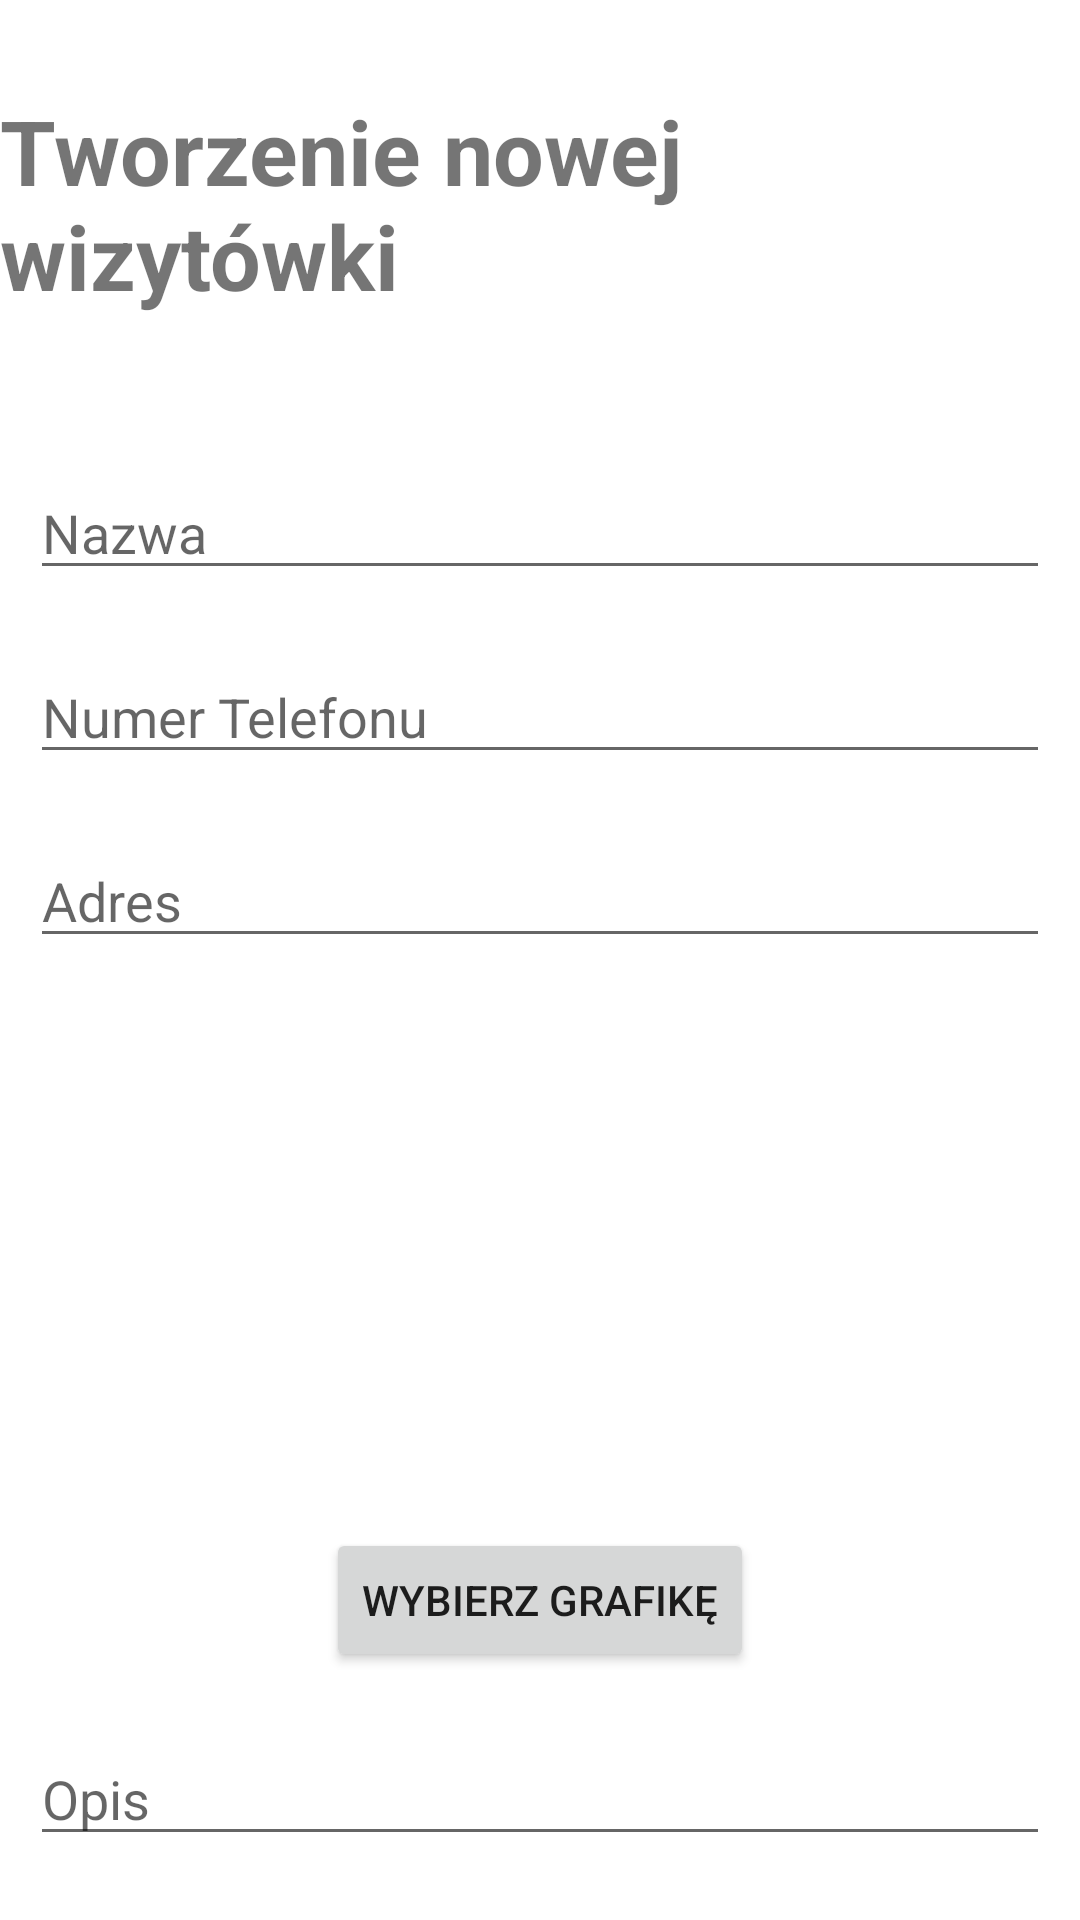

Layout XML and referenced resources for this Android screen:
<!-- AndroidManifest.xml: application theme Theme.Wizytownik -->
<!-- res/layout/activity_create_new.xml -->
<?xml version="1.0" encoding="utf-8"?>
<androidx.constraintlayout.widget.ConstraintLayout
    xmlns:android="http://schemas.android.com/apk/res/android"
    xmlns:app="http://schemas.android.com/apk/res-auto"
    xmlns:tools="http://schemas.android.com/tools"
    android:layout_width="match_parent"
    android:layout_height="match_parent"
    tools:context=".CreateNewActivity">

    <TextView
        android:id="@+id/title_create_new"
        android:layout_width="wrap_content"
        android:layout_height="wrap_content"
        android:layout_marginTop="30dp"
        android:text="@string/tworzenie_nowej_wizyt_wki"
        android:textSize="30sp"
        android:textStyle="bold"
        app:layout_constraintEnd_toEndOf="parent"
        app:layout_constraintStart_toStartOf="parent"
        app:layout_constraintTop_toTopOf="parent" />


    <EditText
        android:id="@+id/editTextTitleBusinessCard"
        android:layout_width="match_parent"
        android:layout_height="wrap_content"
        android:layout_marginTop="50dp"
        android:layout_marginLeft="10dp"
        android:layout_marginRight="10dp"
        android:ems="10"
        android:hint="@string/nazwa"
        android:importantForAutofill="no"
        android:inputType="textPersonName"
        app:layout_constraintEnd_toEndOf="parent"
        app:layout_constraintStart_toStartOf="parent"
        app:layout_constraintTop_toBottomOf="@+id/title_create_new" />

    <EditText
        android:id="@+id/editTextPhone"
        android:layout_width="match_parent"
        android:layout_height="wrap_content"
        android:layout_marginTop="20dp"
        android:layout_marginLeft="10dp"
        android:layout_marginRight="10dp"
        android:ems="10"
        android:hint="Numer Telefonu"
        android:inputType="phone"
        app:layout_constraintEnd_toEndOf="parent"
        app:layout_constraintStart_toStartOf="parent"
        app:layout_constraintTop_toBottomOf="@+id/editTextTitleBusinessCard" />

    <EditText
        android:id="@+id/editTextTextAddress"
        android:layout_width="match_parent"
        android:layout_height="wrap_content"
        android:layout_marginTop="20dp"
        android:layout_marginLeft="10dp"
        android:layout_marginRight="10dp"
        android:ems="10"
        android:hint="Adres"
        android:inputType="textPostalAddress"
        app:layout_constraintEnd_toEndOf="parent"
        app:layout_constraintStart_toStartOf="parent"
        app:layout_constraintTop_toBottomOf="@+id/editTextPhone" />

    <ImageView
        android:id="@+id/selectedImage"
        android:layout_width="0dp"
        android:layout_height="150dp"
        android:layout_marginTop="20dp"
        android:layout_marginRight="10dp"
        android:layout_marginLeft="10dp"
        app:layout_constraintEnd_toEndOf="parent"
        app:layout_constraintStart_toStartOf="parent"
        app:layout_constraintTop_toBottomOf="@+id/editTextTextAddress" />

    <Button
        android:id="@+id/takePicture"
        android:layout_width="wrap_content"
        android:layout_height="wrap_content"
        android:layout_marginTop="20dp"
        android:text="Wybierz grafikę"
        app:layout_constraintEnd_toEndOf="parent"
        app:layout_constraintStart_toStartOf="parent"
        app:layout_constraintTop_toBottomOf="@+id/selectedImage"
        android:onClick="takePictureFromGallery"
        tools:ignore="OnClick" />

    <EditText
        android:id="@+id/editTextTextDescription"
        android:layout_width="match_parent"
        android:layout_height="wrap_content"
        android:layout_marginTop="20dp"
        android:layout_marginLeft="10dp"
        android:layout_marginRight="10dp"
        android:ems="10"
        android:gravity="start|top"
        android:hint="Opis"
        android:inputType="textMultiLine"
        app:layout_constraintEnd_toEndOf="parent"
        app:layout_constraintStart_toStartOf="parent"
        app:layout_constraintTop_toBottomOf="@+id/takePicture" />

    <Button
        android:id="@+id/saveBusinessCard"
        android:layout_width="wrap_content"
        android:layout_height="wrap_content"
        android:layout_marginTop="20dp"
        android:text="Zapisz"
        app:layout_constraintEnd_toEndOf="parent"
        app:layout_constraintStart_toStartOf="parent"
        app:layout_constraintTop_toBottomOf="@+id/editTextTextDescription" />


</androidx.constraintlayout.widget.ConstraintLayout>
<!-- resources referenced by this layout -->
<resources>
  <string name="nazwa">Nazwa</string>
  <string name="tworzenie_nowej_wizyt_wki">Tworzenie nowej wizytówki</string>
  <style name="Theme.Wizytownik" parent="Theme.MaterialComponents.DayNight.DarkActionBar">
          
          <item name="colorPrimary">@color/purple_500</item>
          <item name="colorPrimaryVariant">@color/purple_700</item>
          <item name="colorOnPrimary">@color/white</item>
          
          <item name="colorSecondary">@color/teal_200</item>
          <item name="colorSecondaryVariant">@color/teal_700</item>
          <item name="colorOnSecondary">@color/black</item>
          
          <item name="android:statusBarColor" tools:targetApi="l">?attr/colorPrimaryVariant</item>
          
      </style>
  <!-- not gathered from this repository: default colours our renderer supplied (Android Studio template values) -->
  <color name="purple_500">#FF6200EE</color>
  <color name="purple_700">#FF3700B3</color>
  <color name="teal_200">#FF03DAC5</color>
  <color name="teal_700">#FF018786</color>
  <color name="black">#FF000000</color>
  <color name="white">#FFFFFFFF</color>
</resources>
